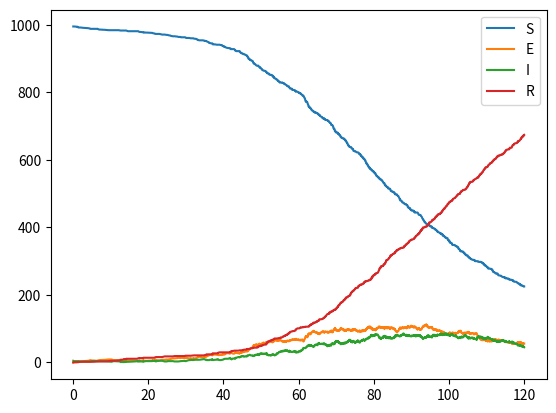

Source code (Python):
#==================================
# Gillespies algoritm
# Numeriska metoder och Simulering
#==================================
import numpy as np
import random
import matplotlib.pyplot as plt
import math
from time import sleep
def SSA(prop,stoch,X0,tspan,coeff):
    tvec=np.zeros(1)
    tvec[0]=tspan[0]
    Xarr=np.zeros([1,len(X0)])
    Xarr[0,:]=X0
    t=tvec[0]
    X=X0
    sMat=stoch()
    while t<tspan[1]:
        re=prop(X,coeff)
        a0=sum(re)
        if a0>1e-10:
            r1=random.random()
            r2=random.random()
            tau=-math.log(r1)/a0
            cre=np.cumsum(re)
            cre=cre/cre[-1]
            r=0
            while cre[r]<r2:
                r+=1
            t+=tau
            tvec=np.append(tvec,t)
            X=X+sMat[r,:]
            Xarr=np.vstack([Xarr,X])
        else:
            print('Simulation ended at t=', t)
            return tvec, Xarr
            
            
    return tvec, Xarr


beta = .3
gamma = 1/7
alpha = 1/9
n = 1000
y_0 = [n - 5, 0, 5, 0]

t_0 = 0.0 # starttid
t_1 = 120.0 # sluttid
t_span = (t_0, t_1)
h = 0.1

#översätt till stökiomatri och propensitet
# sp = - beta * i * s * (1/n)
# ip = beta * i * s * (1/n) - gamma * i
# rp = gamma * i

def stoch():
    return np.array([
        [-1, 1, 0, 0],    
        [0, -1, 1, 0],
        [0, 0, -1, 1]    
    ])

coeff = np.array([beta,alpha, gamma])

def prop(X, coeff):
    n = sum(X)
    s, e, i, r = X
    beta, alpha, gamma = coeff
    
    w = np.array([beta*(i/n)*s, alpha * e, gamma*i])

    return w

tvec, sols = SSA(prop, stoch, y_0, t_span, coeff)

sols = np.transpose(sols)

fig, axes = plt.subplots()
axes.plot(tvec, sols[0],label="S")
axes.plot(tvec, sols[1],label="E")
axes.plot(tvec, sols[2],label="I")
axes.plot(tvec, sols[3],label="R")

#ju större alpha destå högre kurva
print(max(sols[2]))

plt.legend()
plt.show()
